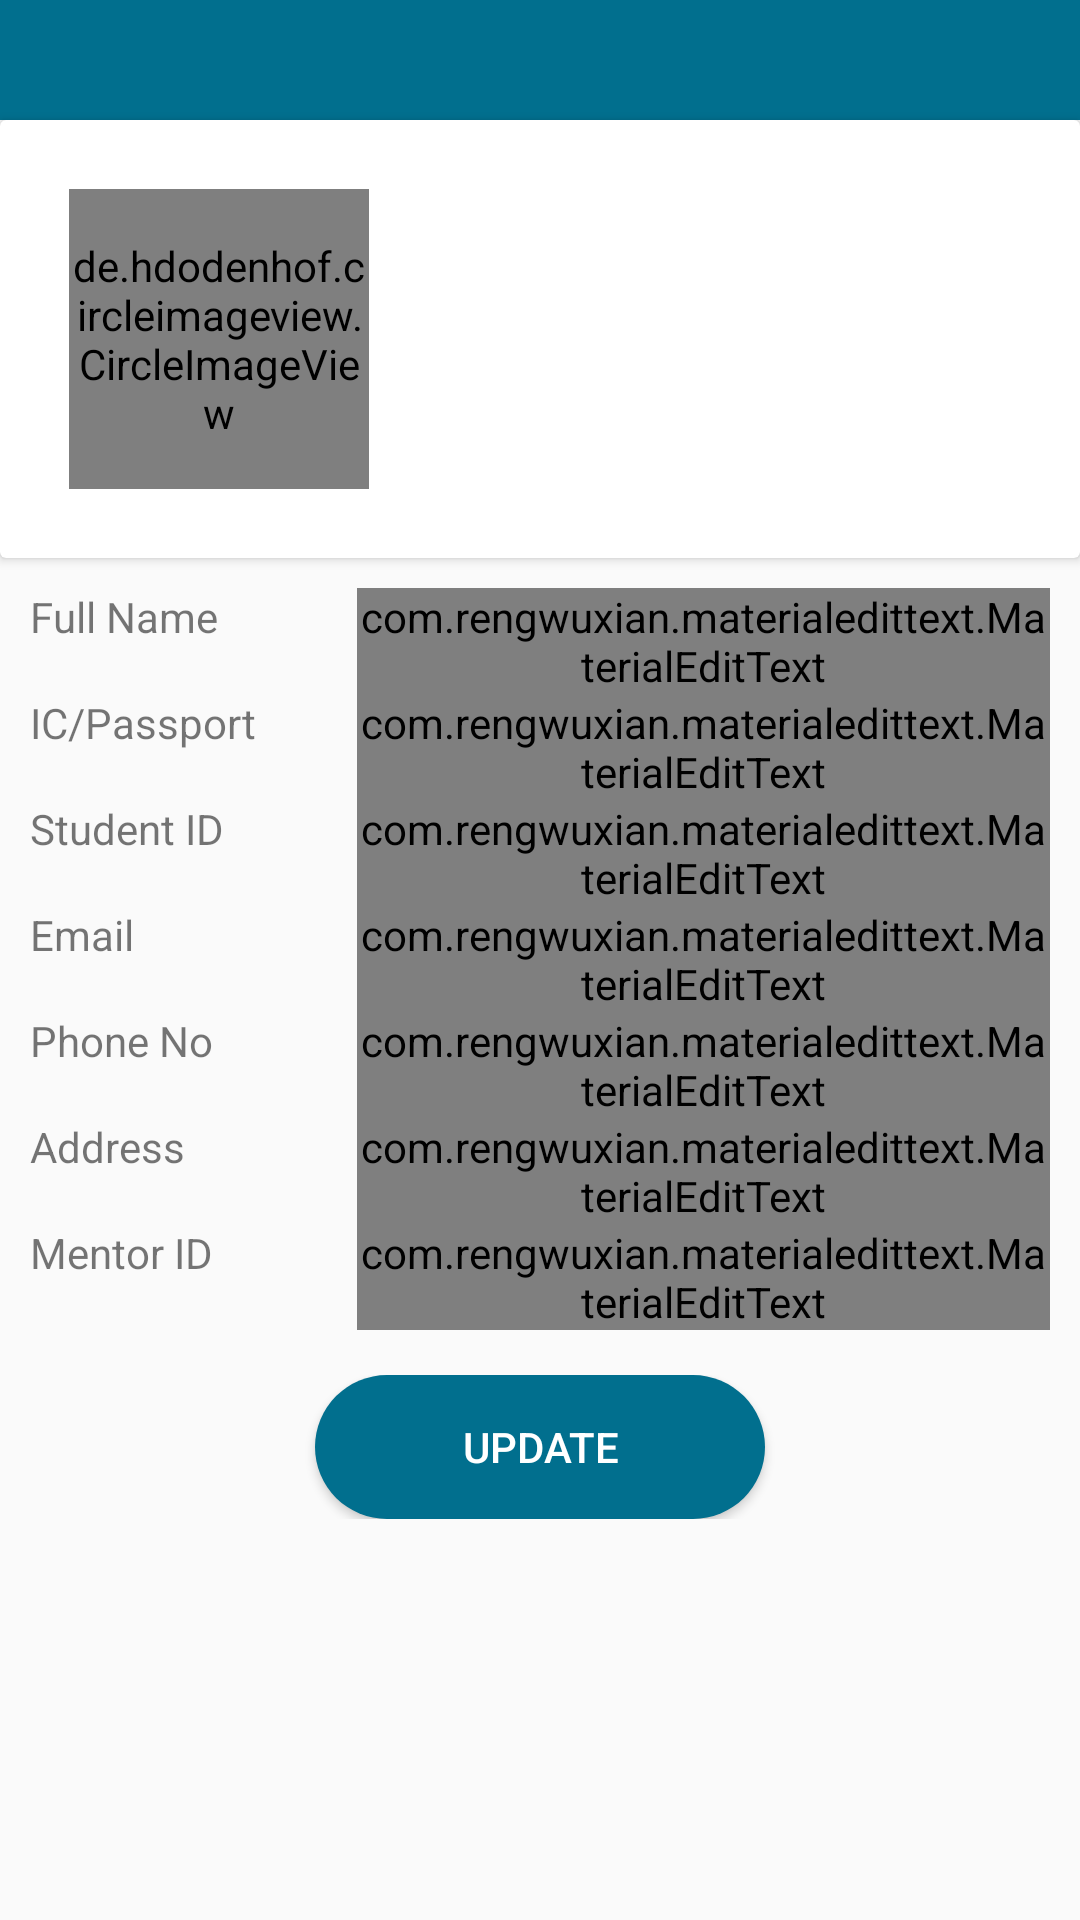

Android layout source for this screen:
<!-- AndroidManifest.xml: application theme AppTheme -->
<!-- res/layout/activity_admin_student_info.xml -->
<?xml version="1.0" encoding="utf-8"?>
<LinearLayout xmlns:android="http://schemas.android.com/apk/res/android"
    xmlns:app="http://schemas.android.com/apk/res-auto"
    xmlns:tools="http://schemas.android.com/tools"
    android:layout_width="match_parent"
    android:layout_height="match_parent"
    android:orientation="vertical"
    tools:context=".Admin.AdminStudentInfo">


    <com.google.android.material.appbar.AppBarLayout
        android:layout_width="match_parent"
        android:id="@+id/bar_layout"
        android:layout_height="wrap_content"
        >

        <include
            layout="@layout/appbar">
        </include>

    </com.google.android.material.appbar.AppBarLayout>

    <androidx.cardview.widget.CardView
        android:layout_width="match_parent"
        android:layout_height="wrap_content"
        >

        <LinearLayout
            android:layout_width="match_parent"
            android:layout_height="wrap_content"
            android:orientation="horizontal"
            android:padding="8dp">


            <LinearLayout
                android:layout_width="wrap_content"
                android:layout_height="wrap_content"
                android:orientation="vertical">

                <de.hdodenhof.circleimageview.CircleImageView
                    android:layout_height="100dp"
                    android:layout_width="100dp"
                    android:id="@+id/profile_image"
                    android:layout_margin="15dp"
                    android:src="@mipmap/ic_launcher"/>

            </LinearLayout>

            <LinearLayout
                android:layout_width="wrap_content"
                android:layout_height="wrap_content"
                android:orientation="vertical">



            </LinearLayout>

        </LinearLayout>
    </androidx.cardview.widget.CardView>

    <androidx.core.widget.NestedScrollView
        android:layout_width="match_parent"
        android:layout_height="wrap_content">

    <LinearLayout
        android:layout_width="match_parent"
        android:layout_height="wrap_content"
        android:orientation="vertical"
        android:layout_margin="10dp"
        android:focusableInTouchMode="true">



        <LinearLayout
            android:layout_width="match_parent"
            android:layout_height="wrap_content"
            android:weightSum="10"
            android:orientation="horizontal">
            <TextView
                android:layout_height="wrap_content"
                android:layout_width="0dp"
                android:layout_weight="3"
                android:text="Full Name"/>

            <com.rengwuxian.materialedittext.MaterialEditText
                android:id="@+id/txtName"
                android:layout_width="0dp"
                android:layout_weight="7"
                android:layout_height="wrap_content"
                android:layout_marginLeft="10dp"
                android:hint="Full Name"
                android:inputType="textCapWords"
                android:singleLine="true" />
        </LinearLayout>


        <LinearLayout
            android:layout_width="match_parent"
            android:layout_height="wrap_content"
            android:weightSum="10"
            android:orientation="horizontal">
            <TextView
                android:layout_height="wrap_content"
                android:layout_width="0dp"
                android:layout_weight="3"
                android:text="IC/Passport"/>

            <com.rengwuxian.materialedittext.MaterialEditText
                android:id="@+id/txtIcPassport"
                android:layout_width="0dp"
                android:layout_weight="7"
                android:layout_height="wrap_content"

                android:layout_marginLeft="10dp"
                android:hint="IC/Passport"
                android:inputType="textCapWords"
                android:singleLine="true" />
        </LinearLayout>

        <LinearLayout
            android:layout_width="match_parent"
            android:layout_height="wrap_content"
            android:weightSum="10"
            android:orientation="horizontal">
            <TextView
                android:layout_height="wrap_content"
                android:layout_width="0dp"
                android:layout_weight="3"
                android:text="Student ID"/>

            <com.rengwuxian.materialedittext.MaterialEditText
                android:id="@+id/txtStudentId"
                android:layout_width="0dp"
                android:layout_weight="7"
                android:layout_height="wrap_content"

                android:layout_marginLeft="10dp"
                android:hint="Student ID"
                android:inputType="textCapWords"
                android:singleLine="true" />
        </LinearLayout>

        <LinearLayout
            android:layout_width="match_parent"
            android:layout_height="wrap_content"
            android:weightSum="10"
            android:orientation="horizontal">
            <TextView
                android:layout_height="wrap_content"
                android:layout_width="0dp"
                android:layout_weight="3"
                android:text="Email"/>

            <com.rengwuxian.materialedittext.MaterialEditText
                android:id="@+id/txtEmailAddress"
                android:layout_width="0dp"
                android:layout_weight="7"
                android:layout_height="wrap_content"
                android:layout_marginLeft="10dp"
                android:hint="Email"
                android:inputType="textCapWords"
                android:singleLine="true" />
        </LinearLayout>

        <LinearLayout
            android:layout_width="match_parent"
            android:layout_height="wrap_content"
            android:weightSum="10"
            android:orientation="horizontal">
            <TextView
                android:layout_height="wrap_content"
                android:layout_width="0dp"
                android:layout_weight="3"
                android:text="Phone No "/>

            <com.rengwuxian.materialedittext.MaterialEditText
                android:id="@+id/txtPhone"
                android:layout_width="0dp"
                android:layout_weight="7"
                android:layout_height="wrap_content"

                android:layout_marginLeft="10dp"
                android:hint="Phone No"
                android:inputType="number"
                android:singleLine="true" />
        </LinearLayout>

        <LinearLayout
            android:layout_width="match_parent"
            android:layout_height="wrap_content"
            android:weightSum="10"
            android:orientation="horizontal">
            <TextView
                android:layout_height="wrap_content"
                android:layout_width="0dp"
                android:layout_weight="3"
                android:text="Address"/>

            <com.rengwuxian.materialedittext.MaterialEditText
                android:id="@+id/txtAddress"
                android:layout_width="0dp"
                android:layout_weight="7"
                android:layout_height="wrap_content"
                android:layout_marginLeft="10dp"
                android:hint="Address"
                android:inputType="textCapWords"
                android:singleLine="false" />
        </LinearLayout>

        <LinearLayout
            android:layout_width="match_parent"
            android:layout_height="wrap_content"
            android:weightSum="10"
            android:orientation="horizontal">
            <TextView
                android:layout_height="wrap_content"
                android:layout_width="0dp"
                android:layout_weight="3"
                android:text="Mentor ID"/>

            <com.rengwuxian.materialedittext.MaterialEditText
                android:id="@+id/txtMentor"
                android:layout_width="0dp"
                android:layout_weight="7"
                android:layout_height="wrap_content"
                android:layout_marginLeft="10dp"
                android:hint="Mentor"
                android:inputType="textCapWords"
                android:singleLine="true" />
        </LinearLayout>

        <LinearLayout
            android:layout_width="match_parent"
            android:layout_height="wrap_content"
            android:layout_marginTop="15dp"
            android:gravity="center"
            android:orientation="horizontal">

            <Button
                android:id="@+id/btnUpdate"
                android:layout_width="150dp"
                android:layout_height="wrap_content"
                android:background="@drawable/buttons_round"
                android:text="Update"
                android:onClick="OnClickUpdate"
                android:textColor="@color/white" />

            

            


        </LinearLayout>

    </LinearLayout>

    </androidx.core.widget.NestedScrollView>


</LinearLayout>
<!-- res/layout/appbar.xml (included above) -->
<?xml version="1.0" encoding="utf-8"?>
<androidx.appcompat.widget.Toolbar
    xmlns:android="http://schemas.android.com/apk/res/android"
    xmlns:app="http://schemas.android.com/apk/res-auto"
    android:layout_width="match_parent"
    android:layout_height="40dp"
    android:background="@color/colorPrimaryDark"
    android:id="@+id/myToolBar"
    android:theme="@style/ThemeOverlay.AppCompat.Dark"
    >


</androidx.appcompat.widget.Toolbar>
<!-- resources referenced by this layout -->
<resources>
  <color name="colorPrimaryDark">#016F8E</color>
  <color name="white">#fff</color>
  <!-- drawable buttons_round (drawable) -->
  <?xml version="1.0" encoding="utf-8"?>
  <selector xmlns:android="http://schemas.android.com/apk/res/android" >
  
      <item>
  
          <shape android:shape="rectangle">
              <solid android:color="@color/colorPrimaryDark"/>
              <stroke android:color="@color/colorPrimaryDark"  />
              
              <corners android:radius="50dp" />
  
  
          </shape>
      </item>
  </selector>
  <style name="AppTheme" parent="Theme.AppCompat.Light.NoActionBar">
          
          <item name="colorPrimary">@color/colorPrimary</item>
          <item name="colorPrimaryDark">@color/colorPrimaryDark</item>
          <item name="colorAccent">@color/colorAccent</item>
      </style>
  <color name="colorPrimary">#97ADB8</color>
  <color name="colorAccent">#016F8E</color>
</resources>
